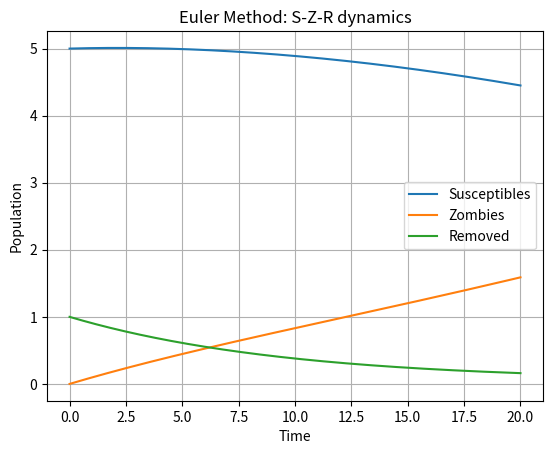

Here is the Python script that generated this plot:
import numpy as np
import matplotlib.pyplot as plt

# Parameters
Pi = 0.01
beta = 0.0095
delta = 0.0001
zeta = 0.1
alpha = 0.0005

# Time grid
T = 20  # total time
h = 0.01         # time step
N = int(T/h)    # number of steps
t = np.linspace(0, T, N+1)

# Initial conditions
S0 = 5
Z0 = 0
R0 = 1

# Allocate arrays
S = np.zeros(N+1)
Z = np.zeros(N+1)
R = np.zeros(N+1)

# Initial values
S[0] = S0
Z[0] = Z0
R[0] = R0

# Define the derivatives
def derivatives(S, Z, R):
    dS = Pi - beta*S*Z - delta*S
    dZ = beta*S*Z + zeta*R - alpha*S*Z
    dR = delta*S + alpha*S*Z - zeta*R
    return dS, dZ, dR

# Euler method
for n in range(N):
    dS, dZ, dR = derivatives(S[n], Z[n], R[n])
    S[n+1] = S[n] + h*dS
    Z[n+1] = Z[n] + h*dZ
    R[n+1] = R[n] + h*dR
plt.savefig("S_Z_R_graph.pdf")
# Plot results
plt.plot(t, S, label='Susceptibles')
plt.plot(t, Z, label='Zombies')
plt.plot(t, R, label='Removed')
plt.xlabel('Time')
plt.ylabel('Population')
plt.legend()
plt.title('Euler Method: S-Z-R dynamics')
plt.grid()
plt.show()